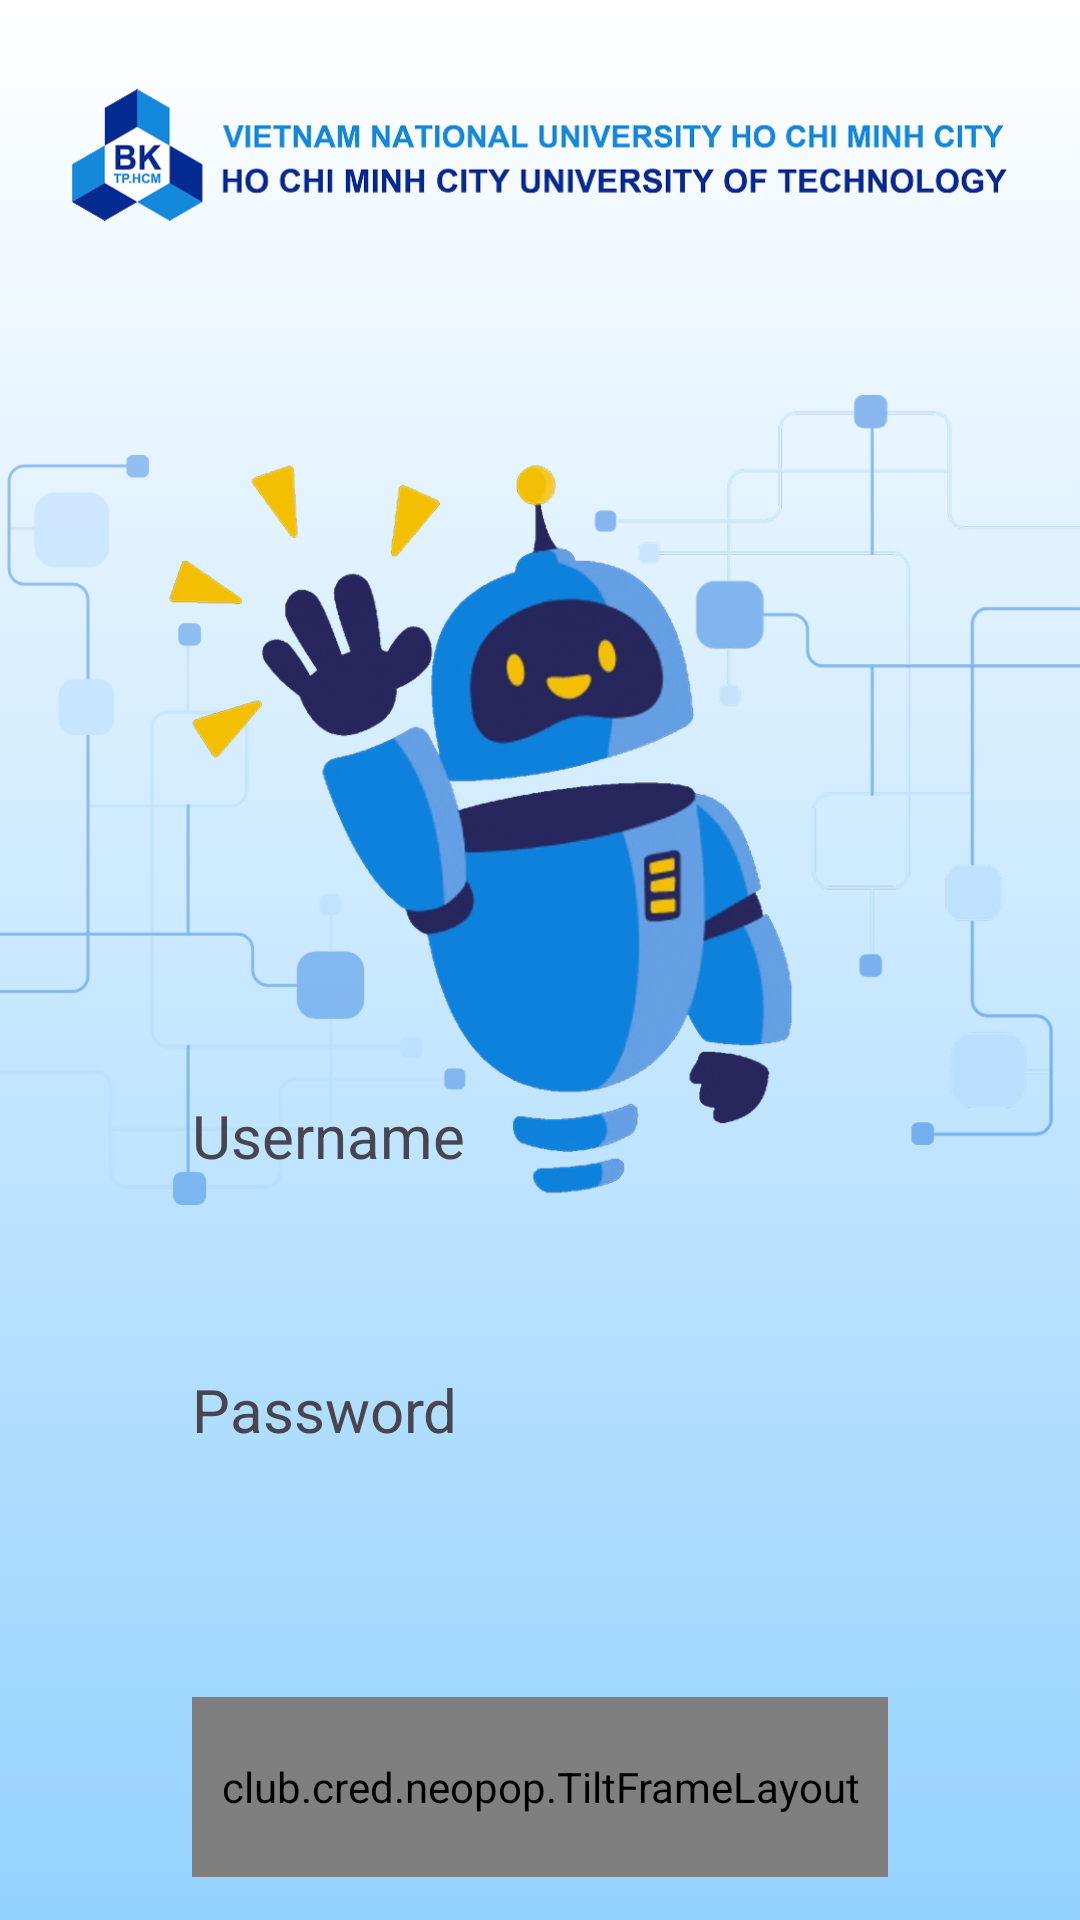

This screen was rendered from an Android layout file. Write that file and the resources it references.
<!-- AndroidManifest.xml: application theme Theme.MobileAsm11 -->
<!-- res/layout/activity_main.xml -->
<?xml version="1.0" encoding="utf-8"?>
<FrameLayout xmlns:android="http://schemas.android.com/apk/res/android"
    xmlns:app="http://schemas.android.com/apk/res-auto"
    xmlns:tools="http://schemas.android.com/tools"
    android:id="@+id/main"
    android:layout_width="match_parent"
    android:layout_height="match_parent"
    tools:context=".MainActivity">

    <androidx.constraintlayout.widget.ConstraintLayout
        android:layout_width="match_parent"
        android:layout_height="match_parent"
        android:background="@drawable/linear_background">

        <ImageView
            android:id="@+id/imageView"
            android:layout_width="match_parent"
            android:layout_height="wrap_content"
            android:layout_marginStart="24dp"
            android:layout_marginTop="8dp"
            android:layout_marginEnd="24dp"
            android:src="@drawable/bk_name"
            app:layout_constraintEnd_toEndOf="parent"
            app:layout_constraintStart_toStartOf="parent"
            app:layout_constraintTop_toTopOf="parent" />

        <FrameLayout
            android:id="@+id/logo"
            android:layout_width="wrap_content"
            android:layout_height="wrap_content"
            android:layout_gravity="center_horizontal"
            android:layout_marginTop="-24dp"
            app:layout_constraintEnd_toEndOf="parent"
            app:layout_constraintStart_toStartOf="parent"
            app:layout_constraintTop_toBottomOf="@+id/imageView">

            
            <ImageView
                android:id="@+id/imageView5"
                android:layout_width="wrap_content"
                android:layout_height="250dp"
                android:layout_gravity="start|top"
                android:layout_marginStart="-300dp"
                android:layout_marginTop="80dp"
                android:src="@drawable/left" />

            
            <ImageView
                android:id="@+id/imageView4"
                android:layout_width="wrap_content"
                android:layout_height="250dp"
                android:layout_gravity="center_horizontal|top"
                android:layout_marginTop="80dp"
                android:layout_marginRight="16dp"
                android:src="@drawable/waving_logo" />

            
            <ImageView
                android:id="@+id/imageView6"
                android:layout_width="wrap_content"
                android:layout_height="250dp"
                android:layout_gravity="end|top"
                android:layout_marginTop="60dp"
                android:layout_marginEnd="-200dp"
                android:src="@drawable/right" />

        </FrameLayout>

        <androidx.constraintlayout.widget.ConstraintLayout
            android:id="@+id/constraintLayout2"
            android:layout_width="match_parent"
            android:layout_height="match_parent"
            android:layout_marginTop="8dp"
            app:layout_constraintBottom_toBottomOf="parent"
            app:layout_constraintEnd_toEndOf="parent"
            app:layout_constraintStart_toStartOf="parent"
            app:layout_constraintTop_toBottomOf="@+id/logo">

            <TextView
                android:id="@+id/textView"
                android:layout_width="wrap_content"
                android:layout_height="wrap_content"
                android:layout_marginStart="64dp"
                android:layout_marginTop="16dp"
                android:text="Username"
                android:textSize="20sp"
                app:layout_constraintBottom_toBottomOf="parent"
                app:layout_constraintStart_toStartOf="parent"
                app:layout_constraintTop_toTopOf="parent"
                app:layout_constraintVertical_bias="0.579" />

            <EditText
                android:id="@+id/usernameText"
                android:layout_width="match_parent"
                android:layout_height="wrap_content"
                android:layout_marginStart="64dp"
                android:layout_marginEnd="64dp"
                android:layout_marginTop="8dp"
                android:ems="10"
                android:inputType="text"
                android:textColor="#3E3F5B"
                android:background="@drawable/input_bg"
                android:padding="10dp"
                android:elevation="8dp"
                app:layout_constraintStart_toStartOf="@+id/textView"
                app:layout_constraintTop_toBottomOf="@+id/textView" />

            <TextView
                android:id="@+id/textView2"
                android:layout_width="match_parent"
                android:layout_height="wrap_content"
                android:layout_marginTop="12dp"
                android:layout_marginStart="64dp"
                android:text="Password"
                android:textSize="20sp"
                app:layout_constraintStart_toStartOf="@+id/usernameText"
                app:layout_constraintTop_toBottomOf="@+id/usernameText" />

            <EditText
                android:id="@+id/pwdText"
                android:layout_width="match_parent"
                android:layout_height="wrap_content"
                android:layout_marginStart="64dp"
                android:layout_marginEnd="64dp"
                android:layout_marginTop="8dp"
                android:background="@drawable/input_bg"
                android:padding="10dp"
                android:ems="10"
                android:inputType="textPassword"
                android:elevation="8dp"
                app:layout_constraintEnd_toEndOf="parent"
                app:layout_constraintStart_toStartOf="parent"
                app:layout_constraintTop_toBottomOf="@+id/textView2" />
















            <club.cred.neopop.TiltFrameLayout
                android:id="@+id/signInBtn"
                android:layout_marginTop="30dp"
                android:layout_width="match_parent"
                android:layout_height="60dp"
                app:neopop_animate_on_touch="true"
                android:layout_marginStart="64dp"
                android:layout_marginEnd="64dp"
                app:neopop_bottom_shimmer_color="#030391"
                app:neopop_bottom_surface_color="#1488DB"
                app:neopop_center_surface_color="#1488DB"
                app:neopop_shadow_height="4dp"
                app:layout_constraintTop_toBottomOf="@+id/pwdText"
                app:neopop_shimmer_duration="4000"
                app:neopop_stroke_color="#1488DB"
                app:neopop_shimmer_color="@color/white"
                app:neopop_is_stroked_button="true"
                app:neopop_show_shimmer="true"
                android:clickable="true"
                android:focusable="true"
                >
               <TextView
                   android:layout_width="wrap_content"
                   android:text="Sign In"
                   android:textSize="22sp"
                   android:layout_gravity="center"
                   android:textStyle="bold"
                   android:textColor="@color/white"
                   android:layout_height="wrap_content"/>
            </club.cred.neopop.TiltFrameLayout>


        </androidx.constraintlayout.widget.ConstraintLayout>

    </androidx.constraintlayout.widget.ConstraintLayout>

</FrameLayout>
<!-- resources referenced by this layout -->
<resources>
  <color name="white">#FFFFFFFF</color>
  <!-- drawable bk_name: png bitmap (drawable-hdpi, 57817 bytes) -->
  <!-- drawable button_bg (drawable) -->
  <?xml version="1.0" encoding="utf-8"?>
  <shape xmlns:android="http://schemas.android.com/apk/res/android"
      android:shape="rectangle">
  
      <gradient
          android:angle="0"
          android:startColor="#BF3E3BFD"
          android:endColor="#BF5CE4FF"
          android:type="linear"/>
  
      <corners android:radius="10dp"/>
  </shape>
  <!-- drawable left: png bitmap (drawable-hdpi, 34564 bytes) -->
  <!-- drawable linear_background (drawable) -->
  <?xml version="1.0" encoding="utf-8"?>
  <selector xmlns:android="http://schemas.android.com/apk/res/android">
  <item>
      <shape android:shape="rectangle">
          <gradient
              android:angle="90"
              android:startColor="#94D2FF"
              android:endColor="#FFFFFF"
              android:type="linear"/>
      </shape>
  </item>
  </selector>
  <!-- drawable right: png bitmap (drawable-hdpi, 34077 bytes) -->
  <!-- drawable waving_logo: png bitmap (drawable-hdpi, 311902 bytes) -->
  <style name="Theme.MobileAsm11" parent="Base.Theme.MobileAsm11" />
  <style name="Base.Theme.MobileAsm11" parent="Theme.Material3.DayNight.NoActionBar">
          
          
      </style>
</resources>
